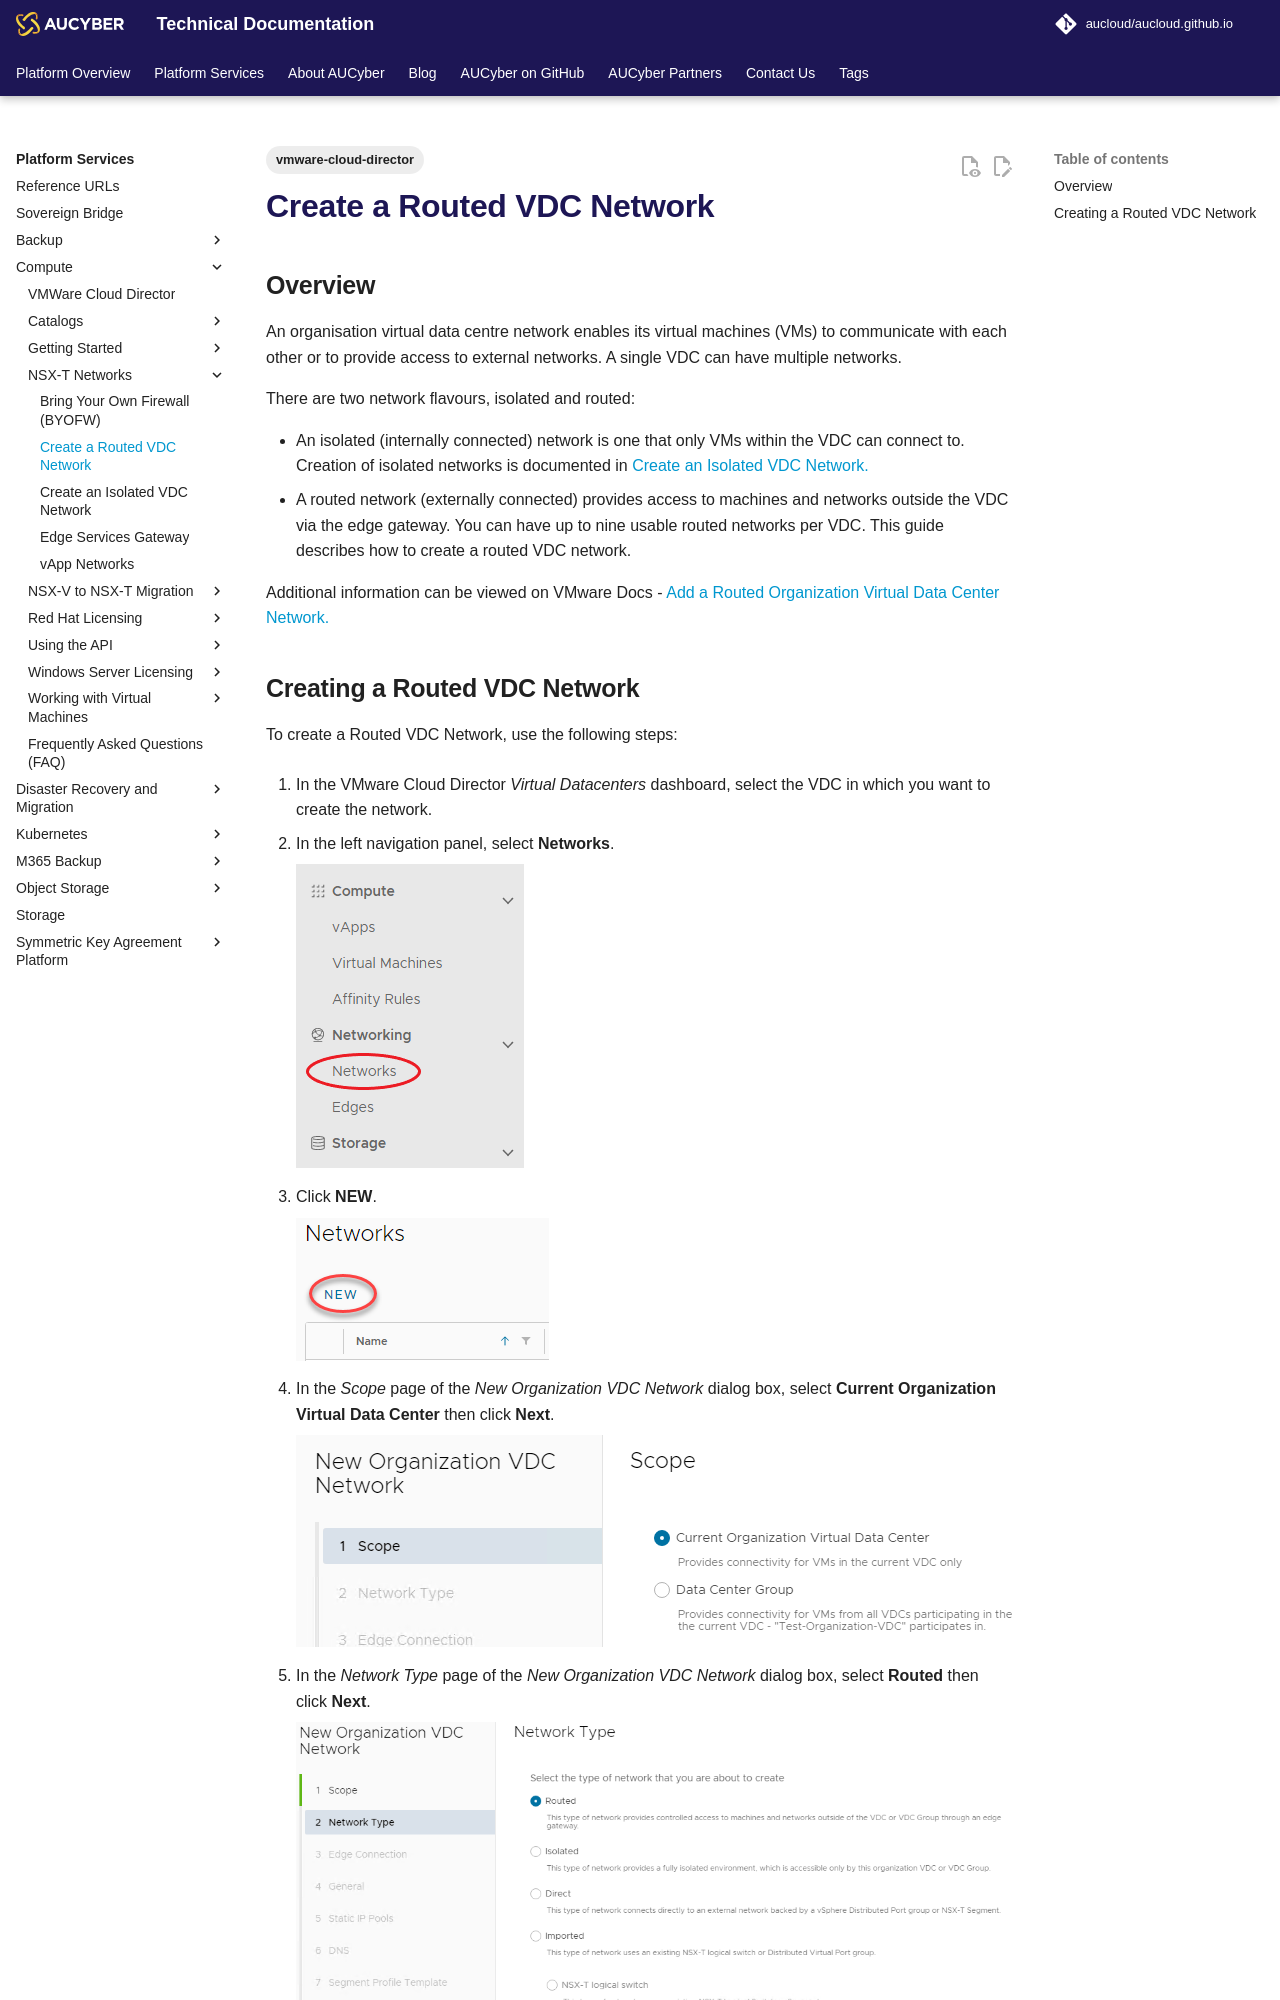

repository: aucloud/aucloud.github.io · page: latest/Platform_Services/Compute/NSX-T_Networks/create_a_routed_vdc_network/index.html · generator: mkdocs

---
title: Create a Routed VDC Network
description: Create a Routed VDC Network
tags:
    - vmware-cloud-director
---

## Overview

An organisation virtual data centre network enables its virtual machines (VMs) to communicate with each other or to provide access to external networks. A single VDC can have multiple networks.

There are two network flavours, isolated and routed:

- An isolated (internally connected) network is one that only VMs within the VDC can connect to. Creation of isolated networks is documented in [Create an Isolated VDC Network.](./create_an_isolated_vdc_network.md)
- A routed network (externally connected) provides access to machines and networks outside the VDC via the edge gateway. You can have up to nine usable routed networks per VDC. This guide describes how to create a routed VDC network.

Additional information can be viewed on VMware Docs - [Add a Routed Organization Virtual Data Center Network.](https://docs.vmware.com/en/VMware-Cloud-Director/10.4/VMware-Cloud-Director-Tenant-Portal-Guide/GUID-74C4D27F-9E2A-4EB2-BBE1-CDD45C80E270.html)
